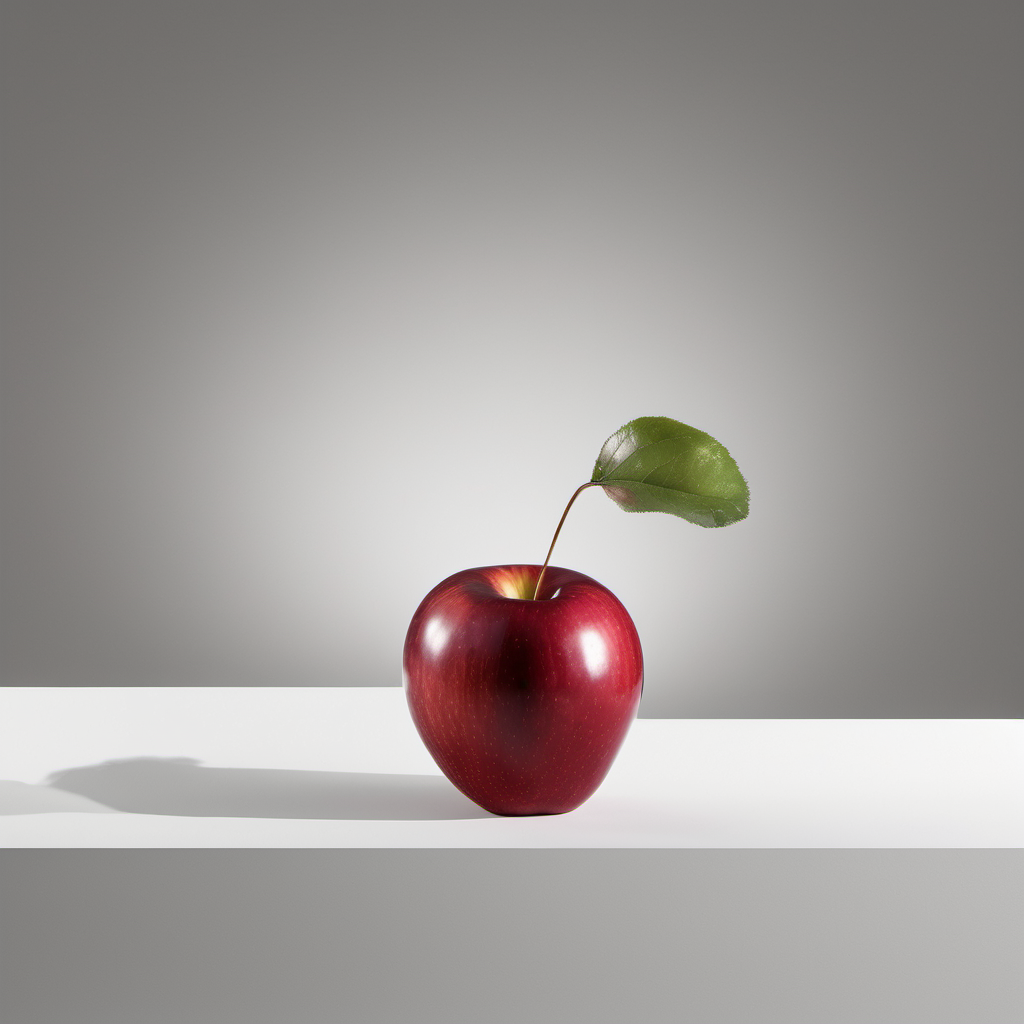
Generation parameters embedded in this image by AUTOMATIC1111 Stable Diffusion web UI or a fork of it (Forge, ...) (PNG 'parameters' text chunk):
Generate a clear, solitary [apple] in the center of a monochromatic background that contrasts the object’s color. The object should be large and the only element in the frame, with a vibrant color against a neutral background to facilitate easy 3D extraction. Ensure uniform lighting without complex shadows or reflections.
Steps: 25, Sampler: DPM++ 2M Karras, CFG scale: 7, Seed: 665862217, Size: 1024x1024, Model hash: 31e35c80fc, Model: sd_xl_base_1.0, Version: v1.6.1